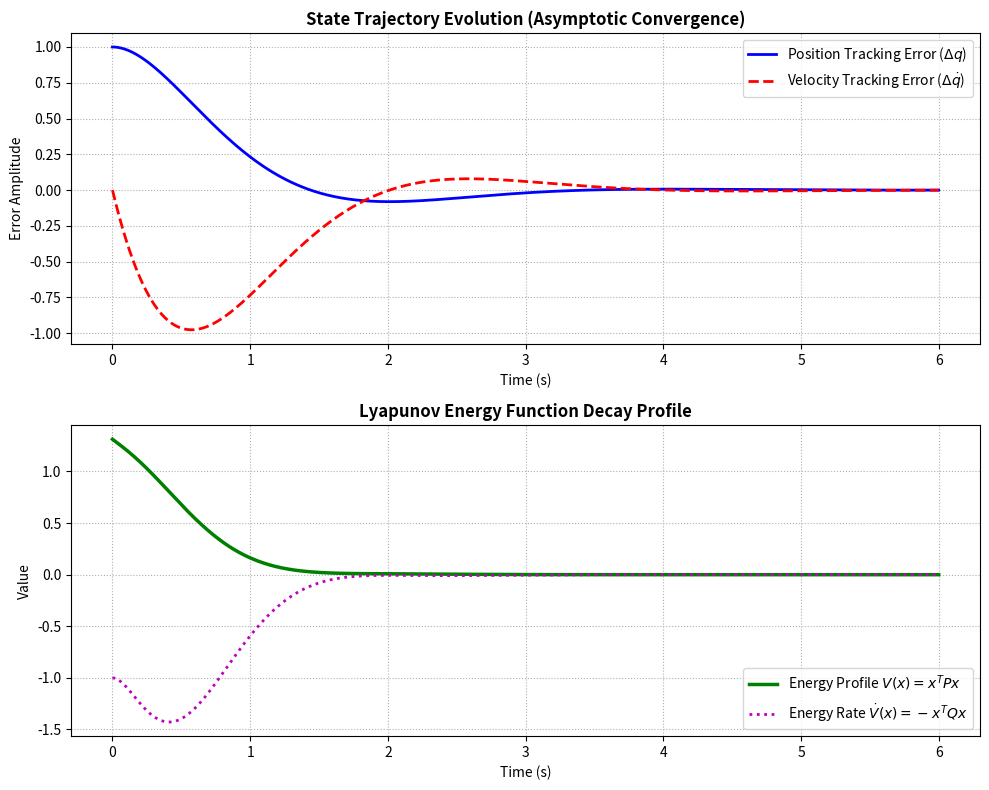

Reproduce this figure in Python.
import numpy as np
import scipy.linalg as la
from scipy.integrate import solve_ivp
import matplotlib.pyplot as plt

def run_stability_validation():
    # 1. System Definition & State-Space Modeling 
    # Linearized representation of a 1-DOF robotic joint with feedback control.
    # State vector: x = [delta_q, delta_q_dot]^T (Position and Velocity Errors)
    
    # Nominal physical and controller parameters
    M_param = 1.0   # Nominal joint inertia
    B_param = 2.5   # Joint damping / derivative control gain (Kv)
    K_param = 4.0   # Joint stiffness / proportional control gain (Kp)

    # Continuous-Time State Matrix (A) and Input Matrix (B)
    # \dot{x} = A*x + B*u
    A = np.array([[0.0, 1.0],
                  [-K_param/M_param, -B_param/M_param]])

    B = np.array([[0.0],
                  [1.0/M_param]])

    print("=" * 60)
    print("ROBOTIC STABILITY NUMERICAL VALIDATION")
    print("=" * 60)
    print("Matrix A (System Jacobian):\n", A)
    print("Matrix B (Input Jacobian):\n", B)
    print("-" * 60)

    # 2. Eigenvalue and Pole Location Analysis 
    eigenvalues = la.eigvals(A)
    print("\n--- 1. Eigenvalue Analysis (Classical Stability) ---")
    for i, lam in enumerate(eigenvalues):
        print(f"Eigenvalue {i+1}: {lam.real:.4f} + {lam.imag:.4f}j")

    if np.all(eigenvalues.real < 0):
        print("Result: All eigenvalues reside strictly in the left-half s-plane.")
        print("Conclusion: The linearized system is locally asymptotically stable.")
    else:
        print("Warning: Unstable or marginally stable system poles detected.")
    print("-" * 60)

    # 3. Lyapunov-Based Verification 
    # Solving the Continuous Lyapunov Equation: A^T * P + P * A = -Q
    # Choose a symmetric positive-definite matrix Q (Identity matrix)
    Q = np.eye(2)
    P = la.solve_lyapunov(A.T, -Q)

    print("\n--- 2. Lyapunov Verification (Modern Nonlinear Framework) ---")
    print("Selected Positive-Definite Matrix Q:\n", Q)
    print("Computed Lyapunov Matrix P:\n", P)

    # Verify that P is positive-definite via its eigenvalues
    p_eigvals = la.eigvals(P)
    if np.all(p_eigvals.real > 0):
        print("Verification: Matrix P is confirmed to be symmetric positive-definite.")
        print("Theorem Guarantee: V(x) = x^T*P*x serves as a valid Lyapunov function.")
    else:
        print("Warning: Matrix P failure. Core assumptions violated.")
    print("-" * 60)

    # 4. Numerical Trajectory Simulation
    # Simulating transient state recovery from an initial tracking error perturbation
    t_span = (0.0, 6.0)
    t_eval = np.linspace(t_span[0], t_span[1], 1000)
    x0 = np.array([1.0, 0.0])  # Initial state error displacement

    def system_dynamics(t, x):
        return (A @ x.reshape(-1, 1)).flatten()

    # Numerical ODE Integration
    sol = solve_ivp(system_dynamics, t_span, x0, t_eval=t_eval, method='RK45')

    # Extract state profiles
    position_error = sol.y[0, :]
    velocity_error = sol.y[1, :]

    # Track energy function trajectories over time
    v_trajectory = []
    v_dot_trajectory = []

    for idx in range(len(sol.t)):
        x_t = sol.y[:, idx]
        
        # V(x) = x^T * P * x
        V = x_t.T @ P @ x_t
        v_trajectory.append(V)
        
        # \dot{V}(x) = -x^T * Q * x
        V_dot = - (x_t.T @ Q @ x_t)
        v_dot_trajectory.append(V_dot)

    v_trajectory = np.array(v_trajectory)
    v_dot_trajectory = np.array(v_dot_trajectory)

    print("\n--- 3. Numerical Integration Summary ---")
    print(f"Initial Lyapunov Energy V(x0):   {v_trajectory[0]:.4f}")
    print(f"Residual Lyapunov Energy V(t_f):  {v_trajectory[-1]:.6f}")
    print("Result: Monotonic energy decay confirmed numerically.")
    print("=" * 60)

    # 5. Plot Generation and Asset Saving 
    fig, (ax1, ax2) = plt.subplots(2, 1, figsize=(10, 8))

    # Top Plot: Error Trajectories
    ax1.plot(sol.t, position_error, 'b-', label=r'Position Tracking Error ($\Delta q$)', linewidth=2)
    ax1.plot(sol.t, velocity_error, 'r--', label=r'Velocity Tracking Error ($\Delta \dot{q}$)', linewidth=2)
    ax1.grid(True, linestyle=':')
    ax1.set_title('State Trajectory Evolution (Asymptotic Convergence)', fontsize=12, fontweight='bold')
    ax1.set_xlabel('Time (s)')
    ax1.set_ylabel('Error Amplitude')
    ax1.legend(loc='upper right')

    # Bottom Plot: Lyapunov Evaluation
    ax2.plot(sol.t, v_trajectory, 'g-', label=r'Energy Profile $V(x) = x^T P x$', linewidth=2.5)
    ax2.plot(sol.t, v_dot_trajectory, 'm:', label=r'Energy Rate $\dot{V}(x) = -x^T Q x$', linewidth=2)
    ax2.grid(True, linestyle=':')
    ax2.set_title('Lyapunov Energy Function Decay Profile', fontsize=12, fontweight='bold')
    ax2.set_xlabel('Time (s)')
    ax2.set_ylabel('Value')
    ax2.legend(loc='lower right')

    plt.tight_layout()
    
    # Save the output image asset directly to your repo folder for the README markdown
    plt.savefig('simulation_results.png', dpi=300)
    print("[Info] Simulation visualization saved as 'simulation_results.png'")
    plt.show()

if __name__ == '__main__':
    run_stability_validation()
